Labelled photos from "satellite_dataset_final", an image-classification folder in royalp2p/weather-ai-project. The possible labels are: clear, cloudy, rain.

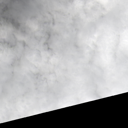
Label: rain

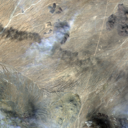
Label: clear

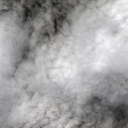
Label: rain

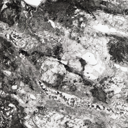
Label: clear

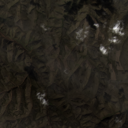
Label: cloudy

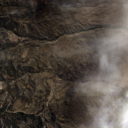
Label: cloudy
